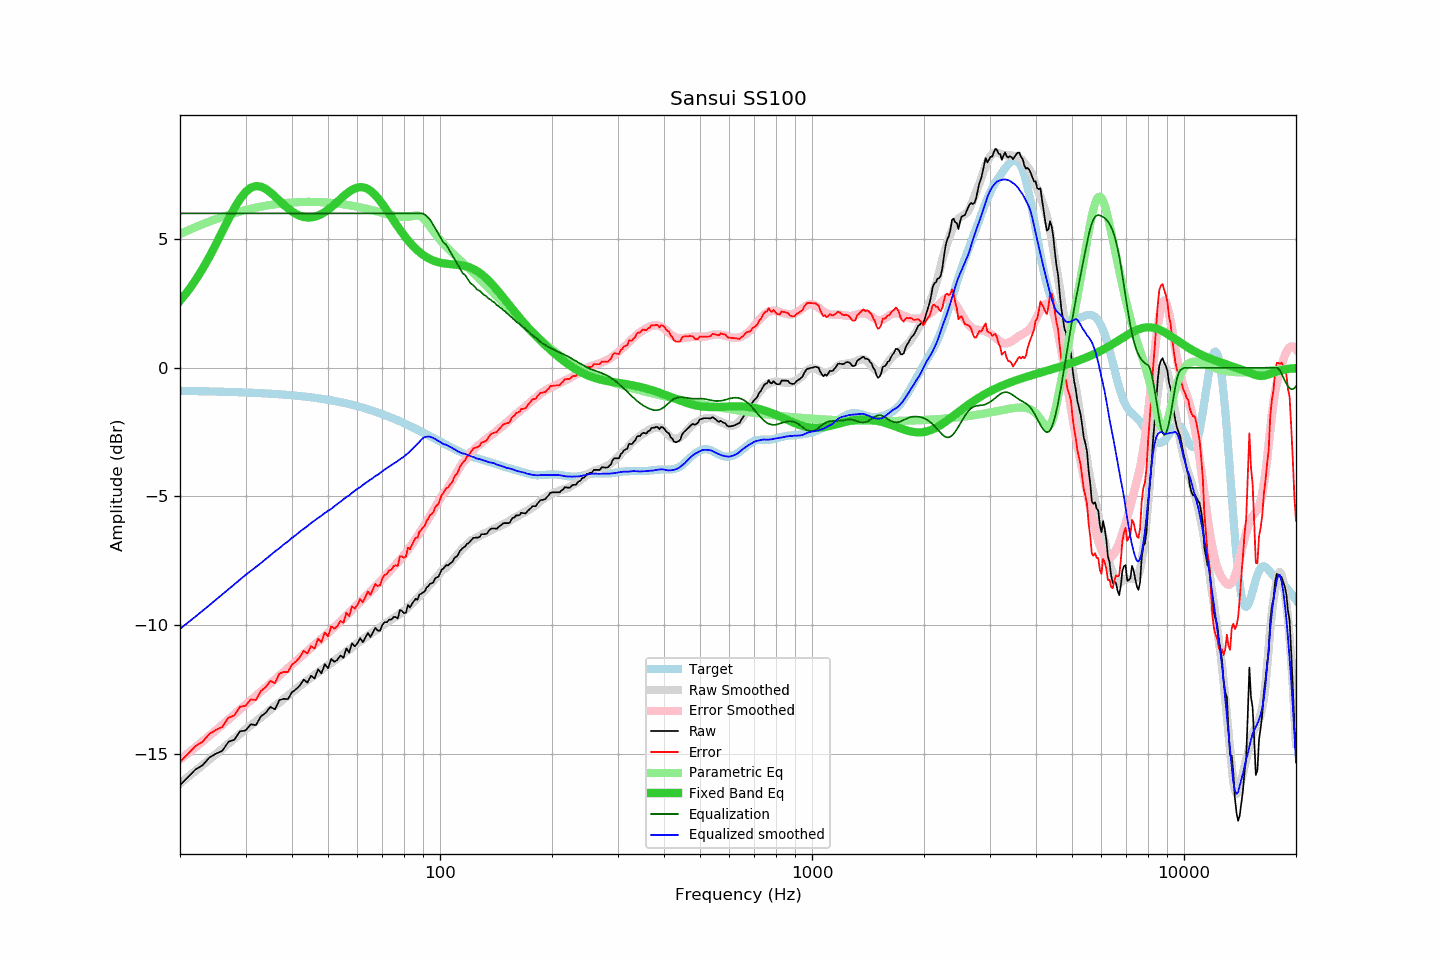

The data file committed next to this chart (first rows):
frequency, raw, error, smoothed, error_smoothed, equalization, parametric_eq, equalized_raw, equalized_smoothed, target
20, -16.22, -15.32, -16.15, -15.23, 6.00, 2.60, -10.22, -10.15, -0.90
21, -15.92, -15.01, -15.91, -14.99, 6.00, 2.98, -9.92, -9.91, -0.90
22, -15.62, -14.71, -15.67, -14.75, 6.00, 3.40, -9.62, -9.67, -0.91
23, -15.45, -14.54, -15.45, -14.53, 6.00, 3.84, -9.45, -9.45, -0.91
24, -15.15, -14.23, -15.23, -14.30, 6.00, 4.32, -9.15, -9.23, -0.92
25, -15.00, -14.07, -15.01, -14.09, 6.00, 4.81, -9.00, -9.01, -0.92
26, -14.89, -13.96, -14.81, -13.88, 6.00, 5.30, -8.89, -8.81, -0.93
27, -14.54, -13.60, -14.61, -13.67, 6.00, 5.77, -8.54, -8.61, -0.94
28, -14.46, -13.51, -14.42, -13.47, 6.00, 6.20, -8.46, -8.42, -0.94
29, -14.13, -13.18, -14.23, -13.28, 6.00, 6.56, -8.13, -8.23, -0.95
30, -14.10, -13.14, -14.06, -13.10, 6.00, 6.83, -8.10, -8.06, -0.96
31, -13.86, -12.89, -13.90, -12.92, 6.00, 7.00, -7.86, -7.90, -0.97
32, -13.89, -12.91, -13.74, -12.75, 6.00, 7.06, -7.89, -7.74, -0.98
33, -13.55, -12.56, -13.59, -12.59, 6.00, 7.04, -7.55, -7.59, -0.99
34, -13.41, -12.41, -13.44, -12.43, 6.00, 6.95, -7.41, -7.44, -1.00
35, -13.18, -12.17, -13.29, -12.27, 6.00, 6.82, -7.18, -7.29, -1.01
36, -13.28, -12.26, -13.14, -12.12, 6.00, 6.66, -7.28, -7.14, -1.02
37, -12.92, -11.89, -13.01, -11.97, 6.00, 6.50, -6.92, -7.01, -1.03
38, -12.87, -11.83, -12.87, -11.82, 6.00, 6.34, -6.87, -6.87, -1.04
39, -12.88, -11.82, -12.75, -11.68, 6.00, 6.20, -6.88, -6.75, -1.06
40, -12.61, -11.54, -12.61, -11.54, 6.00, 6.08, -6.61, -6.61, -1.07
41, -12.50, -11.41, -12.50, -11.40, 6.00, 5.98, -6.50, -6.50, -1.08
42, -12.35, -11.25, -12.37, -11.27, 6.00, 5.91, -6.35, -6.37, -1.10
43, -12.12, -11.00, -12.26, -11.14, 6.00, 5.86, -6.12, -6.26, -1.12
44, -12.24, -11.11, -12.15, -11.01, 6.00, 5.84, -6.24, -6.15, -1.13
45, -11.97, -10.82, -12.04, -10.89, 6.00, 5.84, -5.97, -6.04, -1.15
46, -12.08, -10.91, -11.94, -10.77, 6.00, 5.87, -6.08, -5.94, -1.17
47, -11.72, -10.53, -11.84, -10.65, 6.00, 5.91, -5.72, -5.84, -1.19
48, -11.88, -10.67, -11.75, -10.53, 6.00, 5.97, -5.88, -5.75, -1.21
49, -11.52, -10.29, -11.65, -10.42, 6.00, 6.05, -5.52, -5.65, -1.23
50, -11.68, -10.43, -11.56, -10.31, 6.00, 6.14, -5.68, -5.56, -1.25
51, -11.32, -10.05, -11.48, -10.20, 6.00, 6.24, -5.32, -5.48, -1.27
52, -11.43, -10.14, -11.38, -10.08, 6.00, 6.35, -5.43, -5.38, -1.29
53, -11.35, -10.04, -11.30, -9.97, 6.00, 6.45, -5.35, -5.30, -1.31
54, -11.18, -9.84, -11.21, -9.86, 6.00, 6.56, -5.18, -5.21, -1.34
55, -11.28, -9.92, -11.12, -9.75, 6.00, 6.67, -5.28, -5.12, -1.36
56, -10.91, -9.52, -11.02, -9.64, 6.00, 6.76, -4.91, -5.02, -1.39
57, -11.07, -9.66, -10.96, -9.53, 6.00, 6.85, -5.07, -4.96, -1.41
58, -10.71, -9.27, -10.86, -9.42, 6.00, 6.92, -4.71, -4.86, -1.44
59, -10.83, -9.36, -10.78, -9.31, 6.00, 6.97, -4.83, -4.78, -1.47
60, -10.71, -9.22, -10.70, -9.21, 6.00, 7.01, -4.71, -4.70, -1.49
61, -10.51, -8.99, -10.64, -9.10, 6.00, 7.02, -4.51, -4.64, -1.52
62, -10.67, -9.12, -10.56, -9.00, 6.00, 7.01, -4.67, -4.56, -1.55
63, -10.49, -8.91, -10.49, -8.90, 6.00, 6.99, -4.49, -4.49, -1.58
64, -10.31, -8.70, -10.42, -8.80, 6.00, 6.94, -4.31, -4.42, -1.61
65, -10.47, -8.83, -10.34, -8.70, 6.00, 6.88, -4.47, -4.34, -1.64
66, -10.29, -8.62, -10.29, -8.60, 6.00, 6.80, -4.29, -4.29, -1.67
67, -10.11, -8.40, -10.20, -8.50, 6.00, 6.71, -4.11, -4.20, -1.70
68, -10.22, -8.48, -10.16, -8.41, 6.00, 6.60, -4.22, -4.16, -1.74
69, -10.22, -8.45, -10.09, -8.31, 6.00, 6.49, -4.22, -4.09, -1.77
70, -9.99, -8.19, -10.02, -8.21, 6.00, 6.37, -3.99, -4.02, -1.80
71, -9.89, -8.05, -9.96, -8.12, 6.00, 6.24, -3.89, -3.96, -1.84
72, -9.89, -8.02, -9.90, -8.02, 6.00, 6.12, -3.89, -3.90, -1.87
73, -9.79, -7.88, -9.84, -7.93, 6.00, 5.99, -3.79, -3.84, -1.91
74, -9.79, -7.85, -9.79, -7.84, 6.00, 5.86, -3.79, -3.79, -1.94
75, -9.69, -7.71, -9.72, -7.75, 6.00, 5.73, -3.69, -3.72, -1.98
76, -9.69, -7.68, -9.68, -7.66, 6.00, 5.61, -3.69, -3.68, -2.01
77, -9.75, -7.70, -9.62, -7.56, 6.00, 5.49, -3.75, -3.62, -2.05
78, -9.42, -7.34, -9.56, -7.47, 6.00, 5.37, -3.42, -3.56, -2.08
79, -9.45, -7.33, -9.50, -7.38, 6.00, 5.26, -3.45, -3.50, -2.12
... 553 more rows
